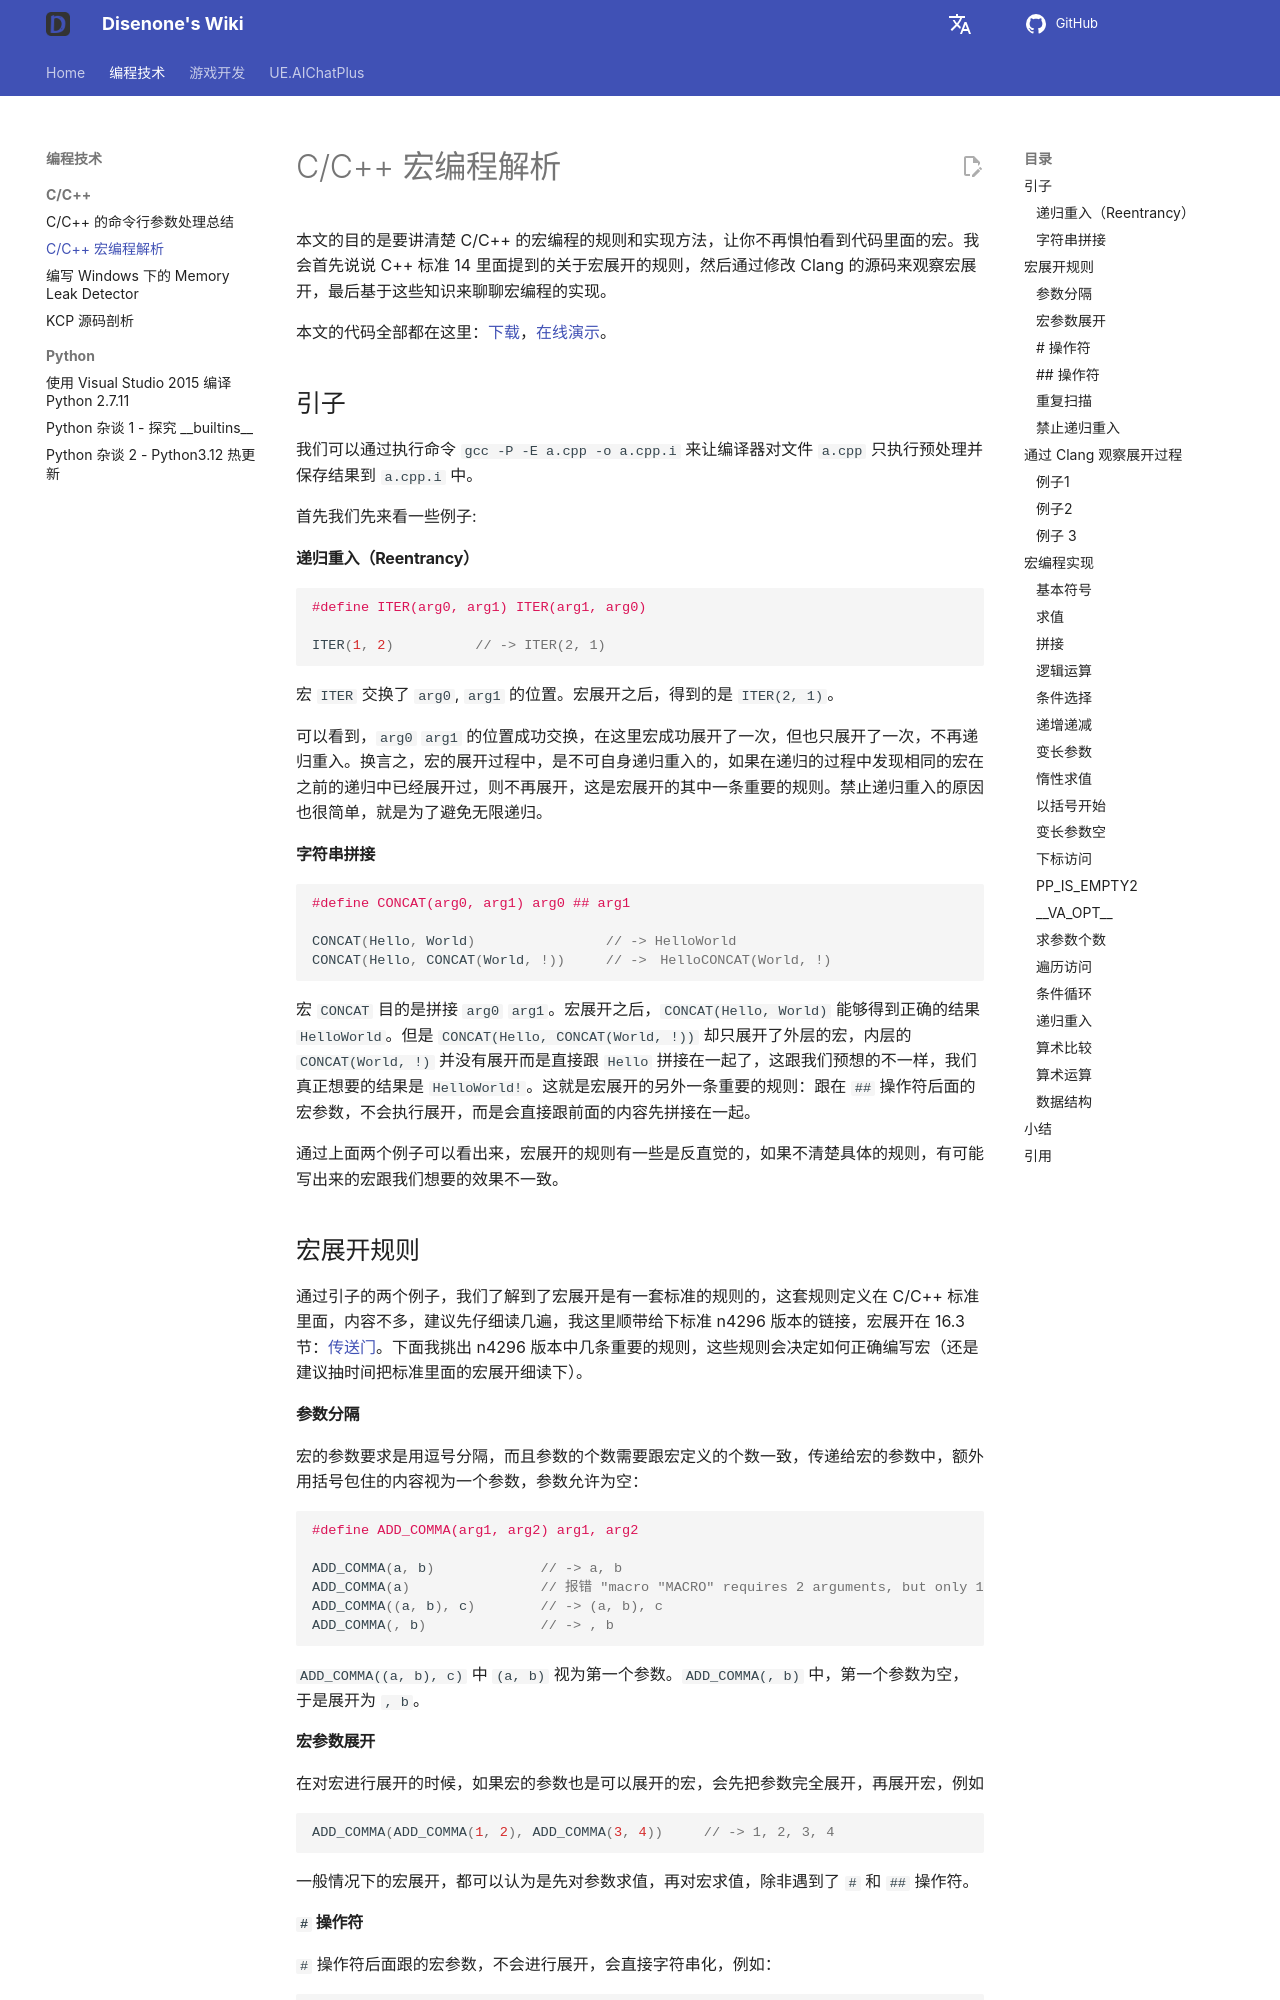

repository: disenone/wiki · page: cpp-C和Cpp宏编程解析/index.html · generator: mkdocs

---
layout: post
title: C/C++ 宏编程解析
categories: [c++]
catalog: true
tags: [dev]
description: |
    本文的目的是要讲清楚 C/C++ 宏编程的规则和实现方法，让你不再惧怕看到代码里面的宏。
figures: []
---
<meta property="og:title" content="C/C++ 宏编程解析" />

本文的目的是要讲清楚 C/C++ 的宏编程的规则和实现方法，让你不再惧怕看到代码里面的宏。我会首先说说 C++ 标准 14 里面提到的关于宏展开的规则，然后通过修改 Clang 的源码来观察宏展开，最后基于这些知识来聊聊宏编程的实现。

本文的代码全部都在这里：[下载](assets/img/2021-3-31-cpp-preprocess/macros.cpp)，[在线演示](https://godbolt.org/z/coWvc5Pse)。

## 引子

我们可以通过执行命令 `gcc -P -E a.cpp -o a.cpp.i` 来让编译器对文件 `a.cpp` 只执行预处理并保存结果到 `a.cpp.i` 中。

首先我们先来看一些例子:

#### 递归重入（Reentrancy）

``` cpp
#define ITER(arg0, arg1) ITER(arg1, arg0)

ITER(1, 2)          // -> ITER(2, 1)
```

宏 `ITER` 交换了 `arg0`, `arg1` 的位置。宏展开之后，得到的是 `ITER(2, 1)`。

可以看到，`arg0` `arg1` 的位置成功交换，在这里宏成功展开了一次，但也只展开了一次，不再递归重入。换言之，宏的展开过程中，是不可自身递归重入的，如果在递归的过程中发现相同的宏在之前的递归中已经展开过，则不再展开，这是宏展开的其中一条重要的规则。禁止递归重入的原因也很简单，就是为了避免无限递归。

#### 字符串拼接

``` cpp
#define CONCAT(arg0, arg1) arg0 ## arg1

CONCAT(Hello, World)                // -> HelloWorld
CONCAT(Hello, CONCAT(World, !))     // ->　HelloCONCAT(World, !)
```

宏 `CONCAT` 目的是拼接 `arg0` `arg1`。宏展开之后，`CONCAT(Hello, World)` 能够得到正确的结果 `HelloWorld`。但是 `CONCAT(Hello, CONCAT(World, !))` 却只展开了外层的宏，内层的 `CONCAT(World, !)` 并没有展开而是直接跟 `Hello` 拼接在一起了，这跟我们预想的不一样，我们真正想要的结果是 `HelloWorld!`。这就是宏展开的另外一条重要的规则：跟在 `##` 操作符后面的宏参数，不会执行展开，而是会直接跟前面的内容先拼接在一起。

通过上面两个例子可以看出来，宏展开的规则有一些是反直觉的，如果不清楚具体的规则，有可能写出来的宏跟我们想要的效果不一致。

## 宏展开规则

通过引子的两个例子，我们了解到了宏展开是有一套标准的规则的，这套规则定义在 C/C++ 标准里面，内容不多，建议先仔细读几遍，我这里顺带给下标准 n4296 版本的链接，宏展开在 16.3 节：[传送门](http://www.open-std.org/jtc1/sc22/wg21/docs/papers/2014/n4296.pdf)。下面我挑出 n4296 版本中几条重要的规则，这些规则会决定如何正确编写宏（还是建议抽时间把标准里面的宏展开细读下）。

#### 参数分隔

宏的参数要求是用逗号分隔，而且参数的个数需要跟宏定义的个数一致，传递给宏的参数中，额外用括号包住的内容视为一个参数，参数允许为空：

``` cpp
#define ADD_COMMA(arg1, arg2) arg1, arg2

ADD_COMMA(a, b)             // -> a, b
ADD_COMMA(a)                // 报错 "macro "MACRO" requires 2 arguments, but only 1 given"
ADD_COMMA((a, b), c)        // -> (a, b), c
ADD_COMMA(, b)              // -> , b
```

`ADD_COMMA((a, b), c)` 中 `(a, b)` 视为第一个参数。`ADD_COMMA(, b)` 中，第一个参数为空，于是展开为 `, b`。

#### 宏参数展开

在对宏进行展开的时候，如果宏的参数也是可以展开的宏，会先把参数完全展开，再展开宏，例如

``` cpp
ADD_COMMA(ADD_COMMA(1, 2), ADD_COMMA(3, 4))     // -> 1, 2, 3, 4
```

一般情况下的宏展开，都可以认为是先对参数求值，再对宏求值，除非遇到了 `#` 和 `##` 操作符。

#### `#` 操作符

`#` 操作符后面跟的宏参数，不会进行展开，会直接字符串化，例如：

``` cpp
#define STRINGIZE(arg0) # arg0

STRINGIZE(a)                // -> "a"
STRINGIZE(STRINGIZE(a))     // -> "STRINGIZE(a)"
```

根据这条规则 `STRINGIZE(STRINGIZE(a))` 只能展开为 `"STRINGIZE(a)"`。

#### `##` 操作符

`##` 操作符前后的宏参数，都不会进行展开，会先直接拼接起来，例如：

``` cpp
#define CONCAT(arg0, arg1) arg0 ## arg1

CONCAT(Hello, World)                        // -> HelloWorld
CONCAT(Hello, CONCAT(World, !))             // -> HelloCONCAT(World, !)
CONCAT(CONCAT(Hello, World) C, ONCAT(!))    // -> CONCAT(Hello, World) CONCAT(!)
```

`CONCAT(CONCAT(Hello, World) C, ONCAT(!))` 只能是先拼接在一起，得到 `CONCAT(Hello, World) CONCAT(!)`。
